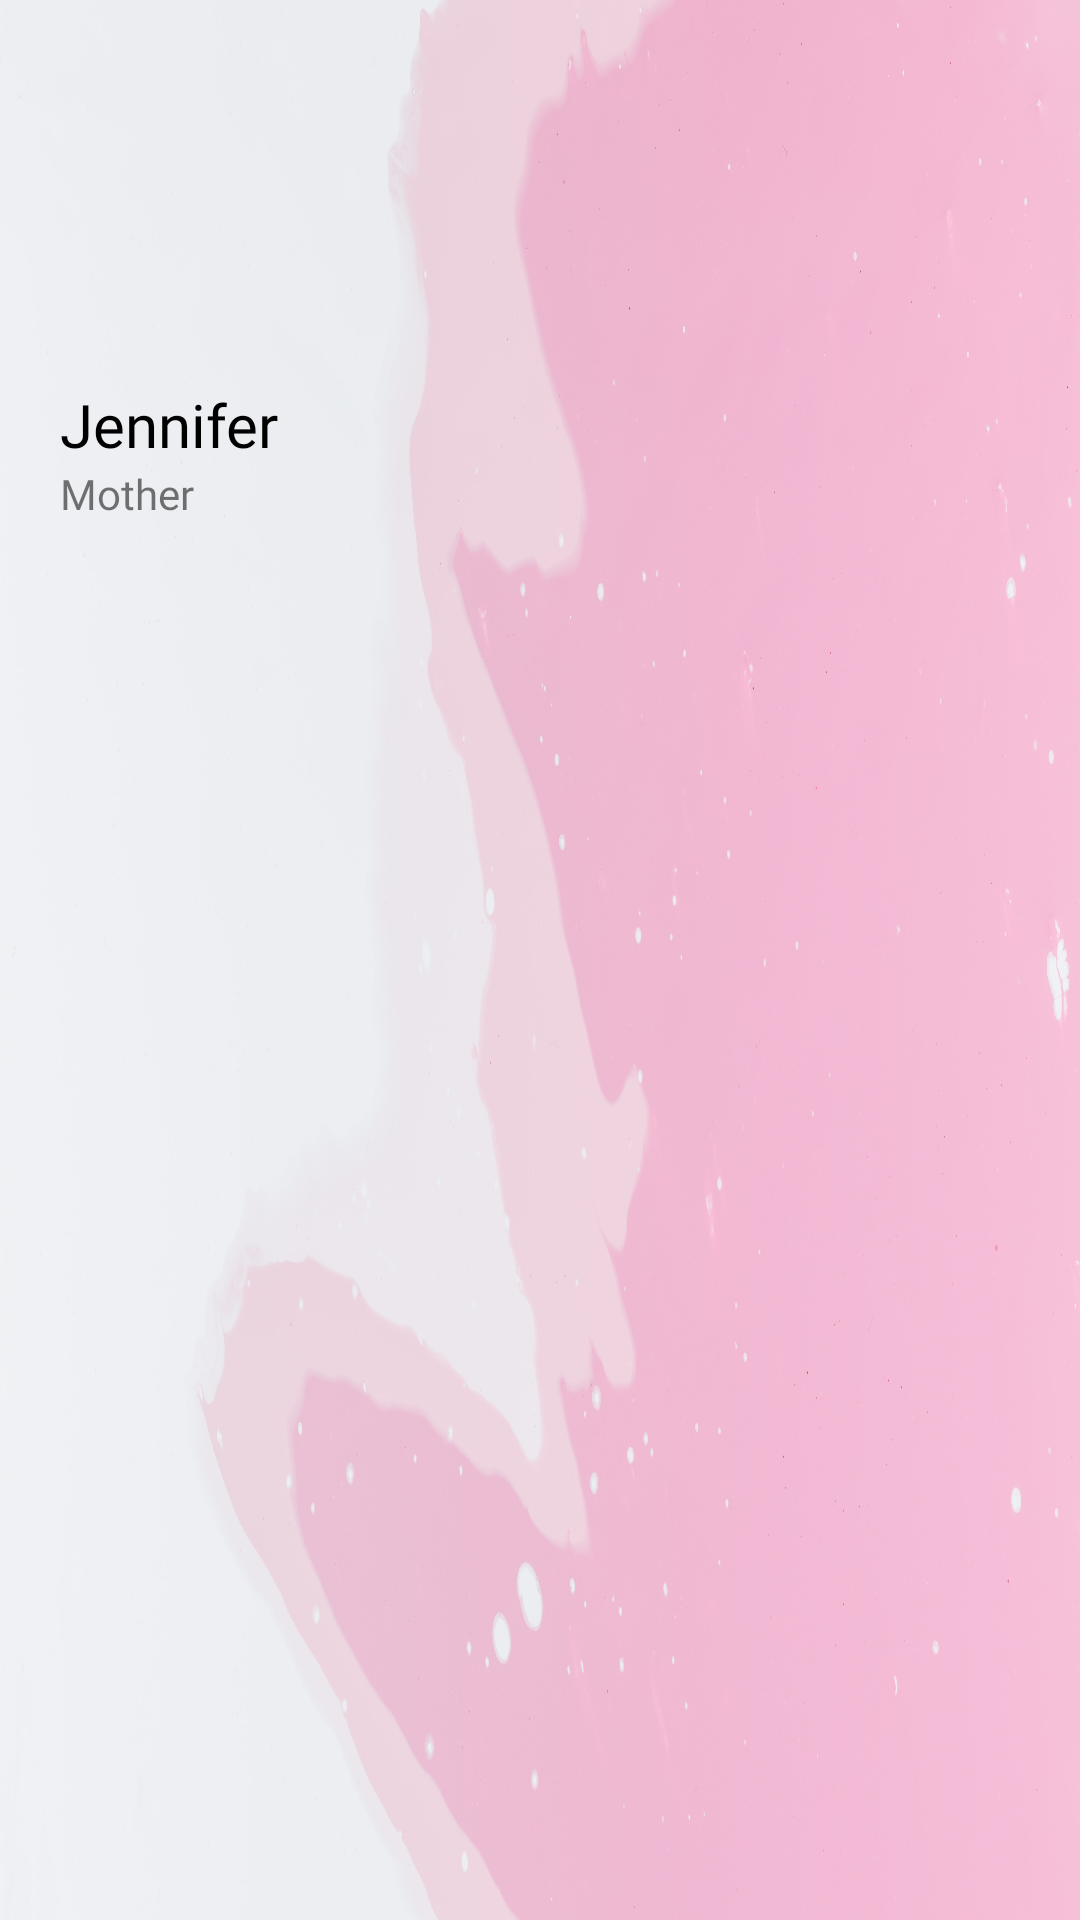

This screen was rendered from an Android layout file. Write that file and the resources it references.
<!-- AndroidManifest.xml: application theme AppTheme -->
<!-- res/layout/nav_header_main.xml -->
<?xml version="1.0" encoding="utf-8"?>
<androidx.constraintlayout.widget.ConstraintLayout xmlns:android="http://schemas.android.com/apk/res/android"
    xmlns:app="http://schemas.android.com/apk/res-auto"
    xmlns:tools="http://schemas.android.com/tools"
    android:layout_width="match_parent"
    android:layout_height="wrap_content"
    android:background="@drawable/pink_bg">


    <com.google.android.material.imageview.ShapeableImageView
        android:id="@+id/profilePicNavView"
        android:layout_width="89dp"
        android:layout_height="78dp"
        android:layout_marginStart="20dp"
        android:layout_marginTop="40dp"
        android:layout_marginBottom="10dp"
        android:scaleType="centerCrop"
        app:layout_constraintBottom_toTopOf="@+id/usernameNavView"
        app:layout_constraintEnd_toEndOf="parent"
        app:layout_constraintHorizontal_bias="0.0"
        app:layout_constraintStart_toStartOf="parent"
        app:layout_constraintTop_toTopOf="parent"
        app:layout_constraintVertical_bias="0.0"
        app:layout_constraintVertical_chainStyle="packed"
        app:srcCompat="@drawable/download"
        app:shapeAppearanceOverlay="@style/circleImageViewStyle"
        />

    <TextView
        android:id="@+id/usernameNavView"
        android:layout_width="wrap_content"
        android:layout_height="wrap_content"
        android:fontFamily="@font/roboto_medium"
        android:text="Jennifer"
        android:textColor="#000000"
        android:textSize="20sp"
        app:layout_constraintBottom_toTopOf="@+id/roleNavView"
        app:layout_constraintEnd_toEndOf="@+id/profilePicNavView"
        app:layout_constraintHorizontal_bias="0.0"
        app:layout_constraintStart_toStartOf="@+id/profilePicNavView"
        app:layout_constraintTop_toBottomOf="@+id/profilePicNavView" />

    <TextView
        android:id="@+id/roleNavView"
        android:layout_width="wrap_content"
        android:layout_height="wrap_content"
        android:layout_marginBottom="10dp"
        android:fontFamily="@font/roboto_regular"
        android:text="Mother"
        android:textSize="14sp"
        app:layout_constraintBottom_toBottomOf="parent"
        app:layout_constraintEnd_toEndOf="@+id/profilePicNavView"
        app:layout_constraintHorizontal_bias="0.0"
        app:layout_constraintStart_toStartOf="@+id/profilePicNavView"
        app:layout_constraintTop_toBottomOf="@+id/usernameNavView" />
</androidx.constraintlayout.widget.ConstraintLayout>
<!-- resources referenced by this layout -->
<resources>
  <!-- drawable pink_bg: jpg bitmap (drawable-mdpi, 606295 bytes) -->
  <style name="circleImageViewStyle">
          <item name="cornerFamily">rounded</item>
          <item name="cornerSize">40dp</item>
      </style>
  <style name="AppTheme" parent="Theme.MaterialComponents.Light.NoActionBar">
          
          <item name="colorPrimary">@color/colorPrimary</item>
          <item name="colorPrimaryDark">@color/colorPrimaryDark</item>
          <item name="colorSecondary">@color/colorAccent</item>
  
      </style>
  <color name="colorPrimary">#EA80FC</color>
  <color name="colorPrimaryDark">#B64FC8</color>
  <color name="colorAccent">#FF4081</color>
</resources>
